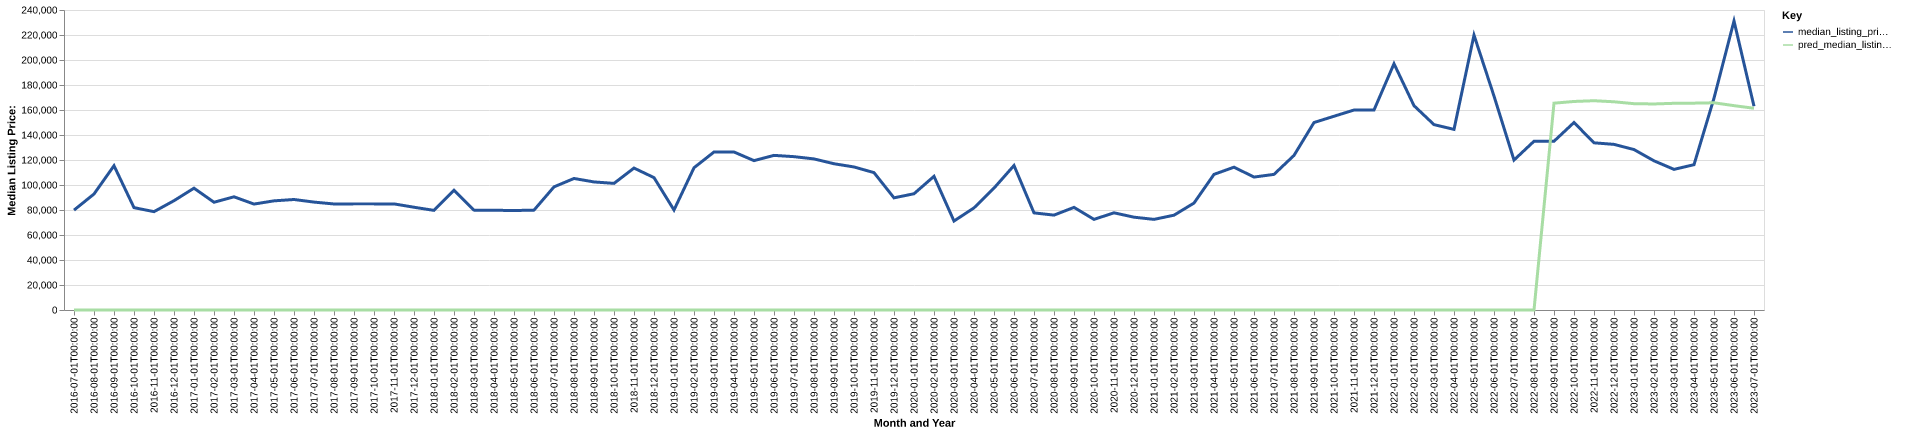

The table this chart was drawn from, first rows:
date, time_idx, median_listing_price, thirty_year_interest_rate_five, month, county_name, active_listing_count, median_days_on_market, pred_median_listing_price, month_year
2016-07-01, 0, 79900, 3.72, 7, gentry, mo, 13.0, 82.0, 0, Jul-2016
2016-08-01, 1, 92800, 3.73, 8, gentry, mo, 14.0, 90.0, 0, Aug-2016
2016-09-01, 2, 115425, 3.66, 9, gentry, mo, 16.0, 67.0, 0, Sep-2016
2016-10-01, 3, 81900, 3.64, 10, gentry, mo, 17.0, 57.0, 0, Oct-2016
2016-11-01, 4, 78675, 3.66, 11, gentry, mo, 17.0, 75.0, 0, Nov-2016
2016-12-01, 5, 87450, 3.48, 12, gentry, mo, 18.0, 89.0, 0, Dec-2016
2017-01-01, 6, 97450, 3.45, 1, gentry, mo, 18.0, 87.0, 0, Jan-2017
2017-02-01, 7, 86200, 3.5, 2, gentry, mo, 18.0, 81.0, 0, Feb-2017
2017-03-01, 8, 90550, 3.52, 3, gentry, mo, 15.0, 88.0, 0, Mar-2017
2017-04-01, 9, 84750, 4.03, 4, gentry, mo, 17.0, 100.0, 0, Apr-2017
2017-05-01, 10, 87325, 4.32, 5, gentry, mo, 12.0, 109.0, 0, May-2017
2017-06-01, 11, 88400, 4.2, 6, gentry, mo, 11.0, 85.0, 0, Jun-2017
2017-07-01, 12, 86325, 4.19, 7, gentry, mo, 14.0, 50.0, 0, Jul-2017
2017-08-01, 13, 84825, 4.3, 8, gentry, mo, 16.0, 61.0, 0, Aug-2017
2017-09-01, 14, 84900, 4.1, 9, gentry, mo, 19.0, 65.0, 0, Sep-2017
2017-10-01, 15, 84900, 4.05, 10, gentry, mo, 21.0, 68.0, 0, Oct-2017
2017-11-01, 16, 84900, 3.94, 11, gentry, mo, 20.0, 98.0, 0, Nov-2017
2017-12-01, 17, 82200, 4.03, 12, gentry, mo, 19.0, 113.0, 0, Dec-2017
2018-01-01, 18, 79700, 3.93, 1, gentry, mo, 20.0, 122.0, 0, Jan-2018
2018-02-01, 19, 95725, 3.83, 2, gentry, mo, 22.0, 133.0, 0, Feb-2018
2018-03-01, 20, 79900, 3.94, 3, gentry, mo, 24.0, 150.0, 0, Mar-2018
2018-04-01, 21, 79800, 3.95, 4, gentry, mo, 21.0, 169.0, 0, Apr-2018
2018-05-01, 22, 79575, 3.99, 5, gentry, mo, 19.0, 152.0, 0, May-2018
2018-06-01, 23, 79900, 4.15, 6, gentry, mo, 18.0, 89.0, 0, Jun-2018
2018-07-01, 24, 98500, 4.4, 7, gentry, mo, 14.0, 89.0, 0, Jul-2018
2018-08-01, 25, 105225, 4.46, 8, gentry, mo, 16.0, 74.0, 0, Aug-2018
2018-09-01, 26, 102450, 4.58, 9, gentry, mo, 16.0, 61.0, 0, Sep-2018
2018-10-01, 27, 101300, 4.66, 10, gentry, mo, 17.0, 76.0, 0, Oct-2018
2018-11-01, 28, 113550, 4.62, 11, gentry, mo, 16.0, 98.0, 0, Nov-2018
2018-12-01, 29, 105900, 4.54, 12, gentry, mo, 18.0, 109.0, 0, Dec-2018
2019-01-01, 30, 80000, 4.6, 1, gentry, mo, 19.0, 130.0, 0, Jan-2019
2019-02-01, 31, 113800, 4.72, 2, gentry, mo, 18.0, 129.0, 0, Feb-2019
2019-03-01, 32, 126400, 4.9, 3, gentry, mo, 18.0, 128.0, 0, Mar-2019
2019-04-01, 33, 126400, 4.94, 4, gentry, mo, 20.0, 109.0, 0, Apr-2019
2019-05-01, 34, 119500, 4.75, 5, gentry, mo, 16.0, 57.0, 0, May-2019
2019-06-01, 35, 123700, 4.51, 6, gentry, mo, 17.0, 38.0, 0, Jun-2019
2019-07-01, 36, 122675, 4.41, 7, gentry, mo, 17.0, 46.0, 0, Jul-2019
2019-08-01, 37, 120873, 4.41, 8, gentry, mo, 17.0, 56.0, 0, Aug-2019
2019-09-01, 38, 117007, 4.2, 9, gentry, mo, 16.0, 63.0, 0, Sep-2019
2019-10-01, 39, 114430, 4.14, 10, gentry, mo, 14.0, 67.0, 0, Oct-2019
2019-11-01, 40, 109900, 3.84, 11, gentry, mo, 12.0, 86.0, 0, Nov-2019
2019-12-01, 41, 89725, 3.81, 12, gentry, mo, 12.0, 113.0, 0, Dec-2019
2020-01-01, 42, 93000, 3.75, 1, gentry, mo, 11.0, 92.0, 0, Jan-2020
2020-02-01, 43, 106950, 3.73, 2, gentry, mo, 10.0, 99.0, 0, Feb-2020
2020-03-01, 44, 71175, 3.78, 3, gentry, mo, 9.0, 65.0, 0, Mar-2020
2020-04-01, 45, 81700, 3.75, 4, gentry, mo, 11.0, 32.0, 0, Apr-2020
2020-05-01, 46, 97500, 3.74, 5, gentry, mo, 10.0, 48.0, 0, May-2020
2020-06-01, 47, 115600, 3.72, 6, gentry, mo, 12.0, 60.0, 0, Jun-2020
2020-07-01, 48, 77700, 3.49, 7, gentry, mo, 15.0, 56.0, 0, Jul-2020
2020-08-01, 49, 75900, 3.65, 8, gentry, mo, 14.0, 65.0, 0, Aug-2020
2020-09-01, 50, 82100, 3.33, 9, gentry, mo, 13.0, 85.0, 0, Sep-2020
2020-10-01, 51, 72500, 3.28, 10, gentry, mo, 13.0, 116.0, 0, Oct-2020
2020-11-01, 52, 77750, 3.21, 11, gentry, mo, 11.0, 145.0, 0, Nov-2020
2020-12-01, 53, 74250, 3.07, 12, gentry, mo, 11.0, 172.0, 0, Dec-2020
2021-01-01, 54, 72500, 2.99, 1, gentry, mo, 9.0, 207.0, 0, Jan-2021
2021-02-01, 55, 75850, 2.93, 2, gentry, mo, 10.0, 221.0, 0, Feb-2021
2021-03-01, 56, 85550, 2.88, 3, gentry, mo, 9.0, 50.0, 0, Mar-2021
2021-04-01, 57, 108500, 2.84, 4, gentry, mo, 10.0, 39.0, 0, Apr-2021
2021-05-01, 58, 114250, 2.71, 5, gentry, mo, 8.0, 51.0, 0, May-2021
2021-06-01, 59, 106350, 2.79, 6, gentry, mo, 6.0, 45.0, 0, Jun-2021
... 25 more rows
